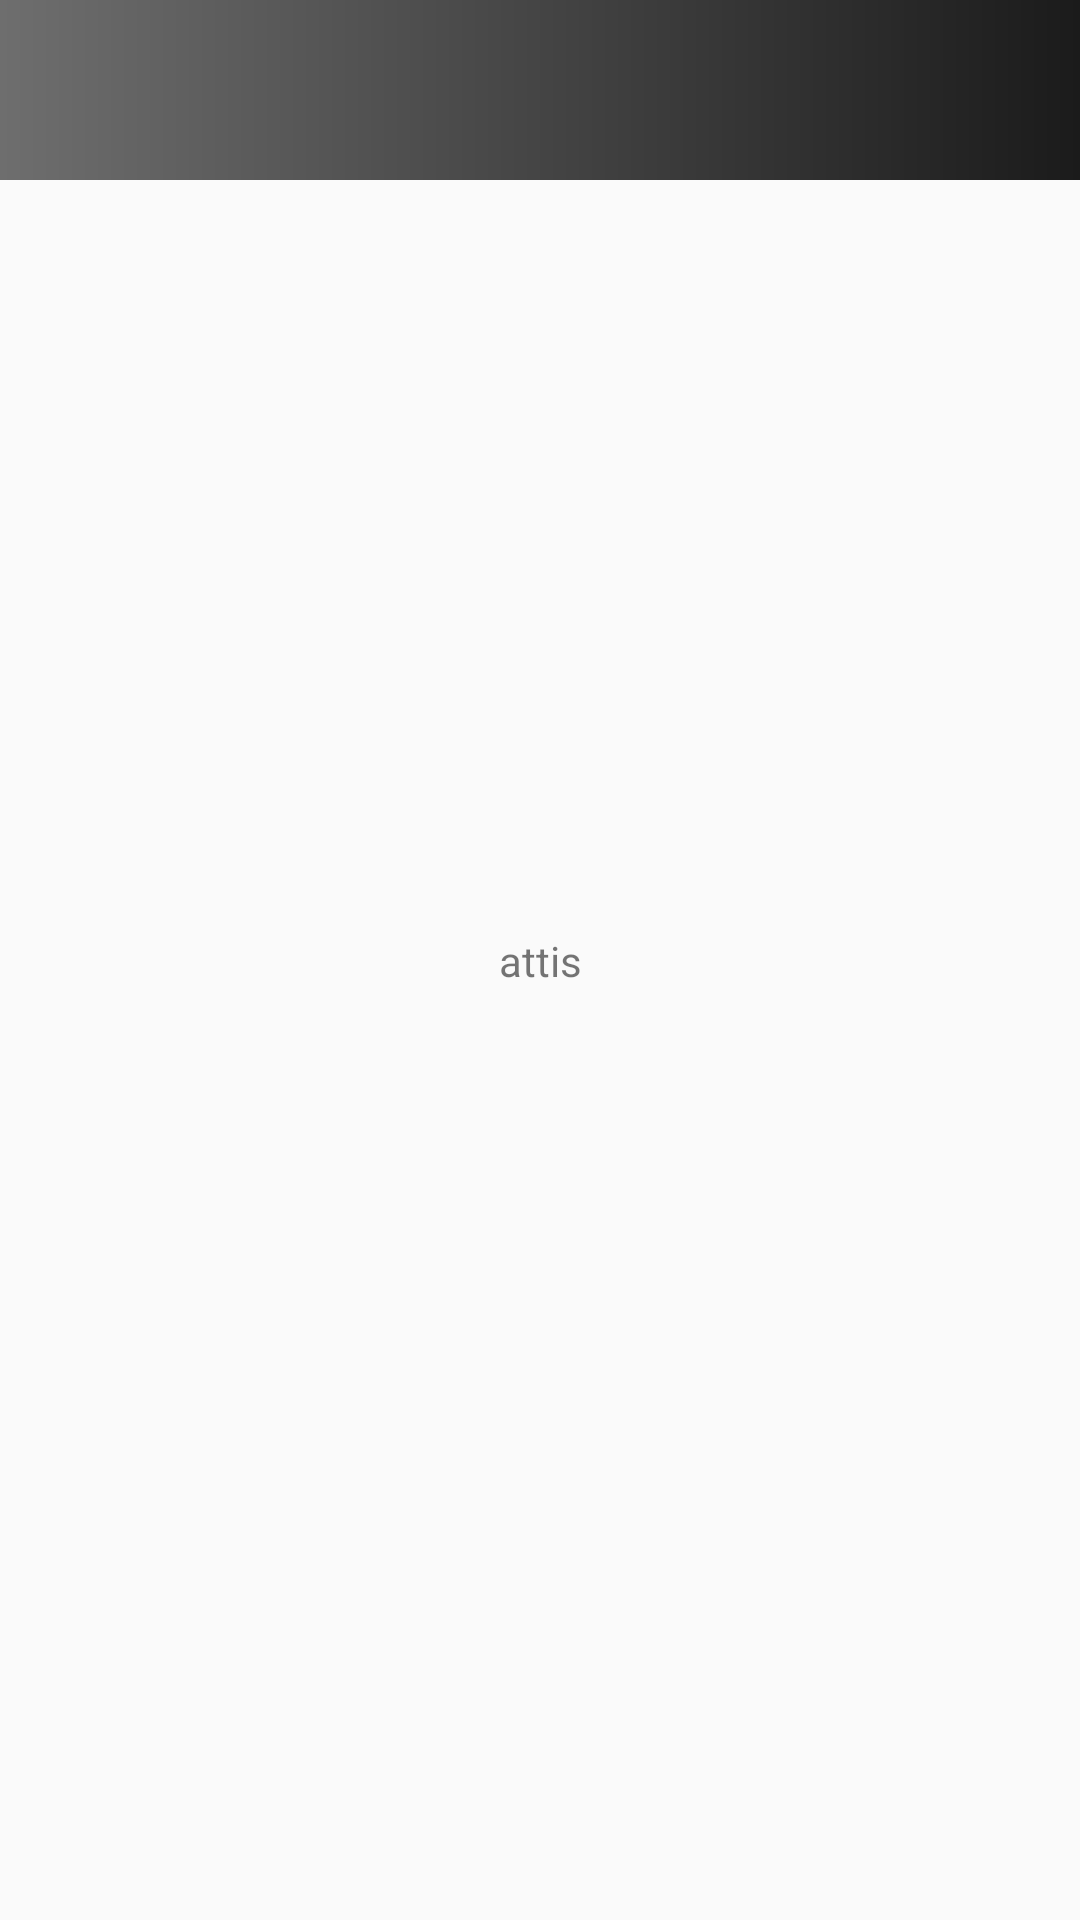

This screen was rendered from an Android layout file. Write that file and the resources it references.
<!-- AndroidManifest.xml: application theme MeliorationTheme -->
<!-- res/layout/activity_cascade.xml -->
<?xml version="1.0" encoding="utf-8"?>
<android.support.constraint.ConstraintLayout
    xmlns:android="http://schemas.android.com/apk/res/android"
    xmlns:app="http://schemas.android.com/apk/res-auto"
    android:orientation="vertical"
    android:layout_width="match_parent"
    android:layout_height="match_parent">

    

    <include layout="@layout/toolbar"/>

    <TextView
        android:id="@+id/tv_counter"
        android:layout_width="wrap_content"
        android:layout_height="wrap_content"
        android:layout_marginBottom="8dp"
        android:layout_marginEnd="8dp"
        android:layout_marginStart="8dp"
        android:layout_marginTop="8dp"
        android:text="attis"
        android:textAlignment="center"
        app:layout_constraintBottom_toBottomOf="parent"
        app:layout_constraintEnd_toEndOf="parent"
        app:layout_constraintStart_toStartOf="parent"
        app:layout_constraintTop_toTopOf="parent" />

</android.support.constraint.ConstraintLayout>
<!-- res/layout/toolbar.xml (included above) -->
<?xml version="1.0" encoding="utf-8"?>
<RelativeLayout
    xmlns:android="http://schemas.android.com/apk/res/android"
    style="@style/WithoutBackground"
    android:id="@+id/toolbar_root"
    android:layout_width="match_parent"
    android:layout_height="wrap_content" >

    <android.support.design.widget.AppBarLayout
        android:id="@+id/app_bar"
        android:layout_width="match_parent"
        android:layout_height="@dimen/toolbar_height">

        <android.support.v7.widget.Toolbar
            style="@style/Toolbar"
            android:id="@+id/toolbar_main"
            android:layout_width="match_parent"
            android:layout_height="@dimen/toolbar_height"
            android:elevation="@dimen/small_margin"
            android:theme="@style/MeliorationTheme.Toolbar"/>
    </android.support.design.widget.AppBarLayout>

</RelativeLayout>
<!-- resources referenced by this layout -->
<resources>
  <dimen name="small_margin">4dp</dimen>
  <dimen name="toolbar_height">60dp</dimen>
  <style name="MeliorationTheme.Toolbar" parent="MeliorationTheme">
          <item name="android:textColorPrimary">@color/white</item>
          <item name="android:textColorSecondary">@color/white</item>
      </style>
  <style name="Toolbar" parent="ThemeOverlay.AppCompat.Dark">
          <item name="android:background">@drawable/_main_gradient</item>
          
          <item name="background">@drawable/action_bar_bg</item>
      </style>
  <style name="WithoutBackground">
          <item name="android:background">@null</item>
      </style>
  <style name="MeliorationTheme" parent="Theme.AppCompat.Light.DarkActionBar">
          <item name="colorPrimary">@color/primary</item>
          <item name="colorPrimaryDark">@color/primary_dark</item>
          <item name="colorAccent">@color/accent</item>
          <item name="windowActionBar">false</item>
          <item name="windowNoTitle">true</item>
          <item name="android:editTextStyle">@style/EditText</item>
          <item name="subtitleTextColor">@color/accent</item>
          <item name="actionBarStyle">@style/Toolbar</item>
          
      </style>
  <color name="white">#FFFFFF</color>
  <!-- drawable _main_gradient (drawable) -->
  <?xml version="1.0" encoding="utf-8"?>
  <shape xmlns:android="http://schemas.android.com/apk/res/android">
      <gradient
          android:angle="@string/gradient_angle"
          android:endColor="@color/first"
          android:startColor="@color/second" />
  </shape>
  <!-- drawable action_bar_bg (drawable) -->
  <?xml version="1.0" encoding="utf-8"?>
  <shape xmlns:android="http://schemas.android.com/apk/res/android">
      <gradient
          android:startColor="@color/first"
          android:endColor="@color/second" />
  </shape>
  <color name="primary">#3F51B5</color>
  <color name="primary_dark">#596168</color>
  <color name="accent">#FF4081</color>
  <style name="EditText" parent="@style/Widget.AppCompat.EditText">
          <item name="colorControlNormal">@color/accent_disabled</item>
          <item name="colorControlActivated">@color/primary</item>
          <item name="colorControlHighlight">@color/primary</item>
          <item name="colorAccent">@color/black</item>
      </style>
  <string name="gradient_angle">180</string>
  <color name="first">#6e6e6e</color>
  <color name="second">#1b1b1b</color>
  <color name="accent_disabled">#bfbfbf</color>
  <color name="black">#000000</color>
</resources>
